Run: headless pygame with SDL's dummy video driver; simulated clock (each Clock.tick advances the game by its frame time, no real sleeping); random seed 0; keys injected as events and as key.get_pressed() state; no mouse input.
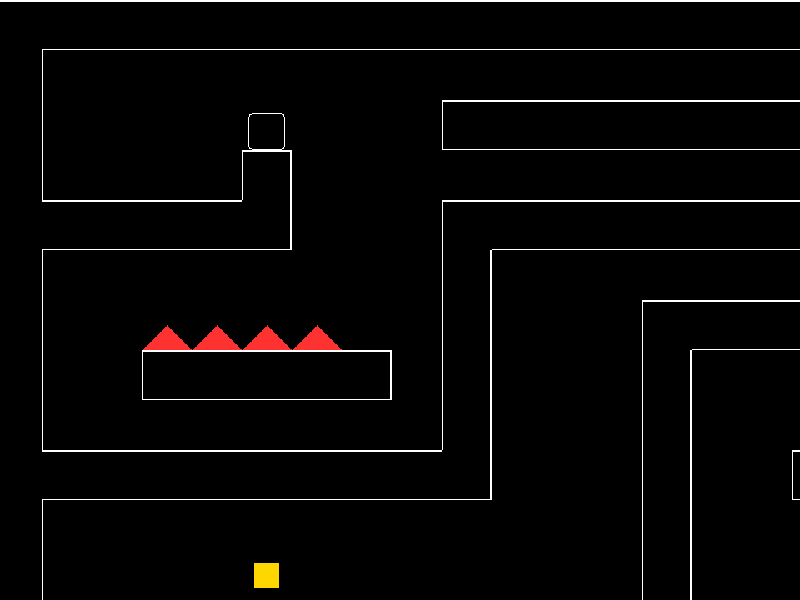
Frame 1 of 4 · flips 1–60 · no input
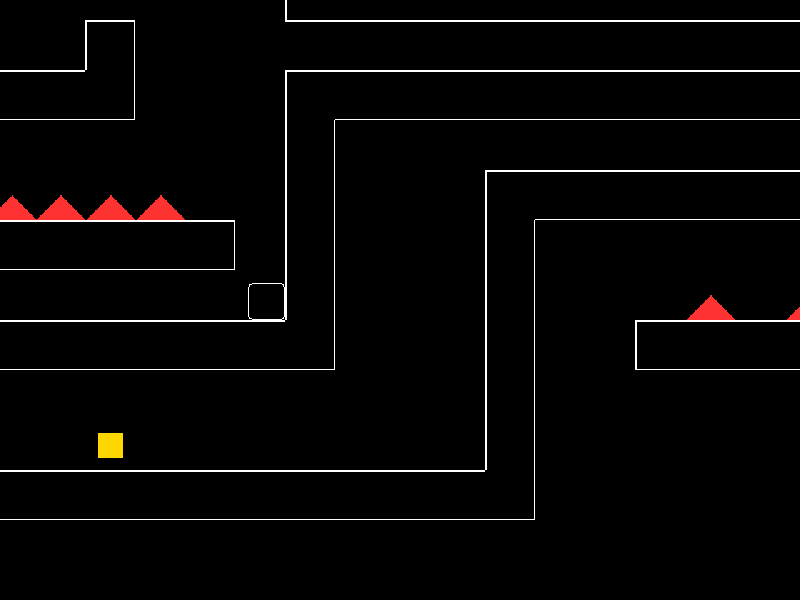
Frame 2 of 4 · flips 61–180 · tapped SPACE, RETURN · held RIGHT (→), D
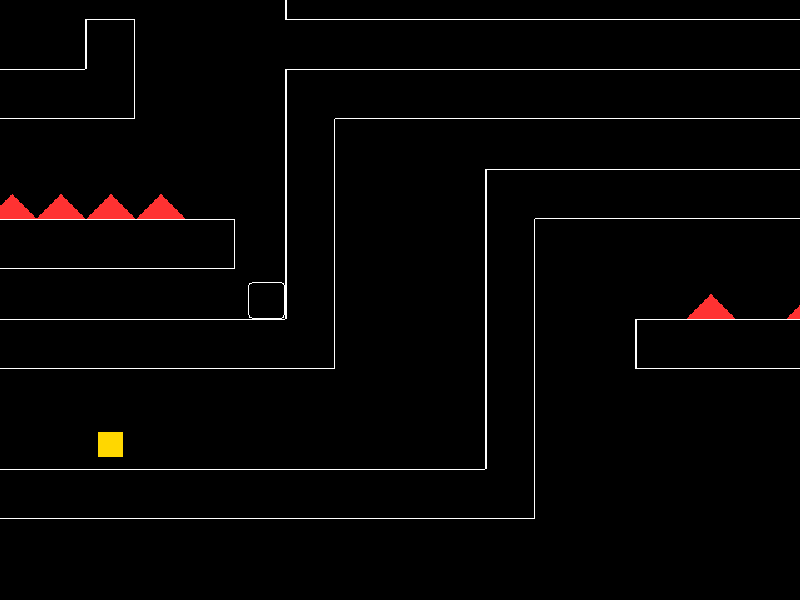
Frame 3 of 4 · flips 181–300 · held DOWN (↓), S
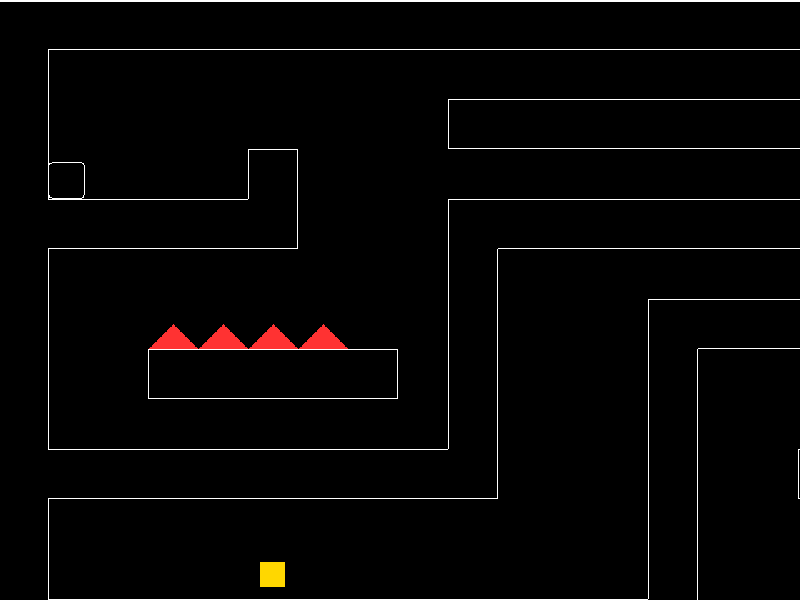
Frame 4 of 4 · flips 301–420 · held LEFT (←), A, UP (↑), W

The pygame program that drew these frames:

import pygame
import sys
import os
os.chdir(os.path.dirname(os.path.abspath(__file__)))

# --- 定数設定 ---
SCREEN_WIDTH = 800
SCREEN_HEIGHT = 600

# ゲームの「見える範囲」 (カメラのズーム設定)
GAME_WIDTH = 640
GAME_HEIGHT = 480

FPS = 60
TILE_SIZE = 40 # 1マスのサイズ

# 色の定義
WHITE = (255, 255, 255)
BLACK = (0, 0, 0)
SPIKE_COLOR = (255, 50, 50)   # 障害物 (赤)
KEY_COLOR = (255, 215, 0) # カギ (黄)
DOOR_COLOR = (0, 200, 0)    # トビラ (緑)

PLAYER_BORDER_COLOR = (255, 255, 255) # プレイヤーの枠の色 (白)
PLATFORM_BORDER_COLOR = (255, 255, 255) # 足場の枠の色 (白)

# 物理定数 (慣性・摩擦あり)
GRAVITY = 0.7             # 重力
JUMP_STRENGTH = -16       # ジャンプ力
MAX_SPEED = 6             # プレイヤーの最高速度
ACCELERATION = 0.4        # 加速の度合い
FRICTION_FORCE = 0.2      # 摩擦力

# --- ステージの設計図 (ほぼ一本道・障害物増量) ---
LEVEL_MAP = [
    "PPPPPPPPPPPPPPPPPPPPPPPPPPPPPPPPPPPPPPPP", # Y=0
    "P......................................P",
    "P....@...PPPPPPPPPPPPPPPPPPPPPPPPPPPPPPP", # Y=2 (スタート)
    "P....P.................................P",
    "PPPPPP...PPPPPPPPPPPPPPPPPPPPPPPPPPPPPPP", # Y=4
    "P........P.............................P",
    "P..SSSS..P...PPPPPPPPPPPPPPPPPPPPPPPPPPP",
    "P..PPPPP.P...P.........................P",
    "P........P...P...S.S...................P",
    "PPPPPPPPPP...P..PPPPP...PPPPPPPPPPPPPPPP",
    "P............P..........P..............P",
    "P....K.......P..........P..............P", # Y=11 (カギ)
    "PPPPPPPPPPPPPP..........P...PPPPPPPPPPPP",
    "P.......................P...P..........P",
    "P.......................P...P...SSSS...P",
    "P.......................P...P...PPPP...P",
    "P....PPPPPPPPPPPPPPPPPPPP...P..........P",
    "P....P......................P..........P",
    "P....P...PPPPPPPPPPPPPPPPPPPP..........P",
    "P....P...P.............................P",
    "P....P...P...PPPPPPPPPPPPPPPPPPPPPPPPPPP",
    "P....P...P...P...................D.....P", # Y=21 (ゴール)
    "P....P...P...P..................PPP....P",
    "P....PPPPPPPPP.........................P",
    "PPPPPPPPPPPPPPPPPPPPPPPPPPPPPPPPPPPPPPPP", # Y=24
]


# --- プレイヤークラス (慣性・角丸・可変ジャンプ対応) ---
class Player(pygame.sprite.Sprite):
    def __init__(self, x, y):
        super().__init__()
        self.image = pygame.Surface((30, 30), pygame.SRCALPHA)
        self.image.fill((0, 0, 0, 0)) # 完全に透過
        # 白い枠線で、角の丸い四角を描画
        pygame.draw.rect(self.image, PLAYER_BORDER_COLOR, self.image.get_rect(), 
                         width=1, border_radius=4)
        
        self.rect = self.image.get_rect(topleft=(x, y))
        
        self.vel_x = 0
        self.vel_y = 0
        self.on_ground = False
        self.has_key = False

    def update(self, platforms):
        keys = pygame.key.get_pressed()
        
        # --- 1. X軸の物理演算 (加速と摩擦) ---
        moving_left = keys[pygame.K_LEFT] or keys[pygame.K_a]
        moving_right = keys[pygame.K_RIGHT] or keys[pygame.K_d]

        # A. 加速
        if moving_left and not moving_right:
            self.vel_x -= ACCELERATION
        elif moving_right and not moving_left:
            self.vel_x += ACCELERATION
        # B. 摩擦
        else:
            if self.vel_x > 0:
                self.vel_x -= FRICTION_FORCE
                if self.vel_x < 0: self.vel_x = 0 
            elif self.vel_x < 0:
                self.vel_x += FRICTION_FORCE
                if self.vel_x > 0: self.vel_x = 0 

        # C. 最高速度制限
        if self.vel_x > MAX_SPEED:
            self.vel_x = MAX_SPEED
        elif self.vel_x < -MAX_SPEED:
            self.vel_x = -MAX_SPEED

        # --- 2. Y軸の物理演算 (重力) ---
        if not self.on_ground:
            self.vel_y += GRAVITY
            if self.vel_y > 10: # 最大落下速度
                self.vel_y = 10

        # --- 3. 衝突判定 (X軸) ---
        self.rect.x += self.vel_x
        hit_list_x = pygame.sprite.spritecollide(self, platforms, False)
        for platform in hit_list_x:
            if self.vel_x > 0: 
                self.rect.right = platform.rect.left
            elif self.vel_x < 0: 
                self.rect.left = platform.rect.right
            self.vel_x = 0 # 壁にぶつかったら横速度をリセット

        # --- 4. 衝突判定 (Y軸) ---
        self.rect.y += self.vel_y
        hit_list_y = pygame.sprite.spritecollide(self, platforms, False)
        for platform in hit_list_y:
            if self.vel_y > 0: 
                self.rect.bottom = platform.rect.top
                self.vel_y = 0
            elif self.vel_y < 0: 
                self.rect.top = platform.rect.bottom
                self.vel_y = 0

        # --- 5. 接地判定 ---
        self.rect.y += 1
        ground_hit_list = pygame.sprite.spritecollide(self, platforms, False)
        self.rect.y -= 1 
        self.on_ground = len(ground_hit_list) > 0

    def jump(self):
        # 地面にいる時だけジャンプできる
        if self.on_ground:
            self.vel_y = JUMP_STRENGTH

    def cut_jump(self):
        # ジャンプキーを離した時に呼ばれる
        if self.vel_y < 0:
            self.vel_y *= 0.4 # 上昇力をカット

    def reset_position(self, x, y):
        self.rect.topleft = (x, y)
        self.vel_x = 0 # 速度もリセット
        self.vel_y = 0
        self.on_ground = False
        self.has_key = False

# --- その他のオブジェクトクラス ---
class Platform(pygame.sprite.Sprite):
    """足場 (シームレスな線画対応)"""
    def __init__(self, x, y, up, down, left, right):
        super().__init__()
        self.image = pygame.Surface((TILE_SIZE, TILE_SIZE), pygame.SRCALPHA)
        self.image.fill((0, 0, 0, 0)) # 完全に透過
        
        # 隣に 'P' が「ない」辺だけ線を描画する
        if not up:
            pygame.draw.line(self.image, PLATFORM_BORDER_COLOR, (0, 0), (TILE_SIZE - 1, 0), 1)
        if not down:
            pygame.draw.line(self.image, PLATFORM_BORDER_COLOR, (0, TILE_SIZE - 1), (TILE_SIZE - 1, TILE_SIZE - 1), 1)
        if not left:
            pygame.draw.line(self.image, PLATFORM_BORDER_COLOR, (0, 0), (0, TILE_SIZE - 1), 1)
        if not right:
            pygame.draw.line(self.image, PLATFORM_BORDER_COLOR, (TILE_SIZE - 1, 0), (TILE_SIZE - 1, TILE_SIZE - 1), 1)

        self.rect = self.image.get_rect(topleft=(x, y))

class Spike(pygame.sprite.Sprite):
    """トゲ（障害物）- 三角形"""
    def __init__(self, x, y):
        super().__init__()
        self.image = pygame.Surface((TILE_SIZE, TILE_SIZE // 2), pygame.SRCALPHA)
        self.image.fill((0, 0, 0, 0)) # 完全に透過

        points = [
            (0, TILE_SIZE // 2),
            (TILE_SIZE // 2, 0),
            (TILE_SIZE, TILE_SIZE // 2)
        ]
        pygame.draw.polygon(self.image, SPIKE_COLOR, points)
        self.rect = self.image.get_rect(topleft=(x, y + TILE_SIZE // 2))

class Key(pygame.sprite.Sprite):
    """カギ"""
    def __init__(self, x, y):
        super().__init__()
        self.image = pygame.Surface((20, 20))
        self.image.fill(KEY_COLOR)
        self.rect = self.image.get_rect(center=(x + TILE_SIZE // 2, y + TILE_SIZE // 2))

class Door(pygame.sprite.Sprite):
    """トビラ（ゴール）"""
    def __init__(self, x, y):
        super().__init__()
        self.image = pygame.Surface((40, 60))
        self.image.fill(DOOR_COLOR)
        self.rect = self.image.get_rect(bottomleft=(x, y + TILE_SIZE))

# --- ステージを構築する関数 ---
def setup_level(level_map):
    all_sprites = pygame.sprite.Group()
    platforms = pygame.sprite.Group()
    spikes = pygame.sprite.Group()
    keys = pygame.sprite.Group()
    doors = pygame.sprite.Group()
    
    player = None
    start_pos = (0, 0)
    
    map_height = len(level_map)
    map_width = len(level_map[0])
    
    for y, row in enumerate(level_map):
        for x, char in enumerate(row):
            world_x = x * TILE_SIZE
            world_y = y * TILE_SIZE
            
            if char == 'P':
                # 隣接タイルが 'P' かどうかをチェック
                has_neighbor_up = (y > 0 and level_map[y - 1][x] == 'P')
                has_neighbor_down = (y < map_height - 1 and level_map[y + 1][x] == 'P')
                has_neighbor_left = (x > 0 and level_map[y][x - 1] == 'P')
                has_neighbor_right = (x < map_width - 1 and level_map[y][x + 1] == 'P')
                
                p = Platform(world_x, world_y, 
                             has_neighbor_up, has_neighbor_down, 
                             has_neighbor_left, has_neighbor_right)
                platforms.add(p)
                all_sprites.add(p)
            elif char == 'S':
                s = Spike(world_x, world_y)
                spikes.add(s)
                all_sprites.add(s)
            elif char == 'K':
                k = Key(world_x, world_y)
                keys.add(k)
                all_sprites.add(k)
            elif char == 'D':
                d = Door(world_x, world_y)
                doors.add(d)
                all_sprites.add(d)
            elif char == '@':
                player_x = world_x + (TILE_SIZE - 30) // 2
                player_y = world_y + (TILE_SIZE - 30)
                start_pos = (player_x, player_y)
                player = Player(player_x, player_y)

    if player is None:
        print("エラー: プレイヤー(@)がマップにいません！")
        sys.exit()

    all_sprites.add(player)
    
    return player, start_pos, all_sprites, platforms, spikes, keys, doors

# --- メインゲーム処理 (カメラ・ズーム対応) ---
def main():
    pygame.init()
    # 実際のウィンドウ
    screen = pygame.display.set_mode((SCREEN_WIDTH, SCREEN_HEIGHT))
    # ゲームを描画する仮想スクリーン (小さい)
    game_surface = pygame.Surface((GAME_WIDTH, GAME_HEIGHT))
    
    pygame.display.set_caption("Minimalism Prototype (Expanded)")
    clock = pygame.time.Clock()

    # --- レベルのセットアップ ---
    player, start_pos, all_sprites, platforms, spikes, keys, doors = setup_level(LEVEL_MAP)
    
    level_width = len(LEVEL_MAP[0]) * TILE_SIZE
    level_height = len(LEVEL_MAP) * TILE_SIZE
    
    camera_x = 0
    camera_y = 0

    while True:
        # --- イベント処理 (可変ジャンプ対応) ---
        for event in pygame.event.get():
            if event.type == pygame.QUIT:
                pygame.quit()
                sys.exit()
                
            if event.type == pygame.KEYDOWN:
                if event.key == pygame.K_SPACE or event.key == pygame.K_UP or event.key == pygame.K_w:
                    player.jump()
            
            if event.type == pygame.KEYUP:
                if event.key == pygame.K_SPACE or event.key == pygame.K_UP or event.key == pygame.K_w:
                    player.cut_jump() # ジャンプキーを離したら上昇をカット

        # --- 更新処理 ---
        player.update(platforms)
        
        # --- カメラの更新 ---
        
        # X軸カメラ
        target_camera_x = player.rect.centerx - (GAME_WIDTH // 3) 
        if target_camera_x < 0:
            target_camera_x = 0
        if target_camera_x > level_width - GAME_WIDTH:
            target_camera_x = level_width - GAME_WIDTH
        camera_x += (target_camera_x - camera_x) / 20.0 # スムーズスクロール
        
        # Y軸カメラ
        target_camera_y = player.rect.centery - (GAME_HEIGHT // 2)
        if target_camera_y < 0:
            target_camera_y = 0
        if target_camera_y > level_height - GAME_HEIGHT:
            target_camera_y = level_height - GAME_HEIGHT
        camera_y += (target_camera_y - camera_y) / 20.0 # スムーズスクロール
        
        # --- 衝突判定 ---
        if pygame.sprite.spritecollide(player, spikes, False):
            print("ミス！リスタートします。")
            player.reset_position(*start_pos)
            player.has_key = False
            # 消えたカギを元に戻す
            for k in keys: 
                if not k in all_sprites:
                    all_sprites.add(k)
                    keys.add(k) # keys グループにも戻す

        key_hit = pygame.sprite.spritecollide(player, keys, True) # Trueでカギをグループから削除
        if key_hit:
            player.has_key = True
            print("カギを手に入れた！")

        if pygame.sprite.spritecollide(player, doors, False):
            if player.has_key:
                print("クリア！おめでとう！")
                pygame.quit()
                sys.exit()

        # --- 描画処理 (ズーム対応) ---
        
        # 1. 小さい仮想スクリーン (game_surface) を黒で塗りつぶす
        game_surface.fill(BLACK) 
        
        # 2. 仮想スクリーンに、カメラ座標を引いて全スプライトを描画
        for sprite in all_sprites:
            screen_x = sprite.rect.x - camera_x
            screen_y = sprite.rect.y - camera_y
            game_surface.blit(sprite.image, (screen_x, screen_y)) 
        
        # 3. 仮想スクリーンを、実際の画面サイズに引き伸ばして表示
        scaled_surface = pygame.transform.scale(game_surface, (SCREEN_WIDTH, SCREEN_HEIGHT))
        screen.blit(scaled_surface, (0, 0))
        
        # 4. 実際の画面を更新
        pygame.display.flip()
        clock.tick(FPS)

if __name__ == "__main__":
    main()
